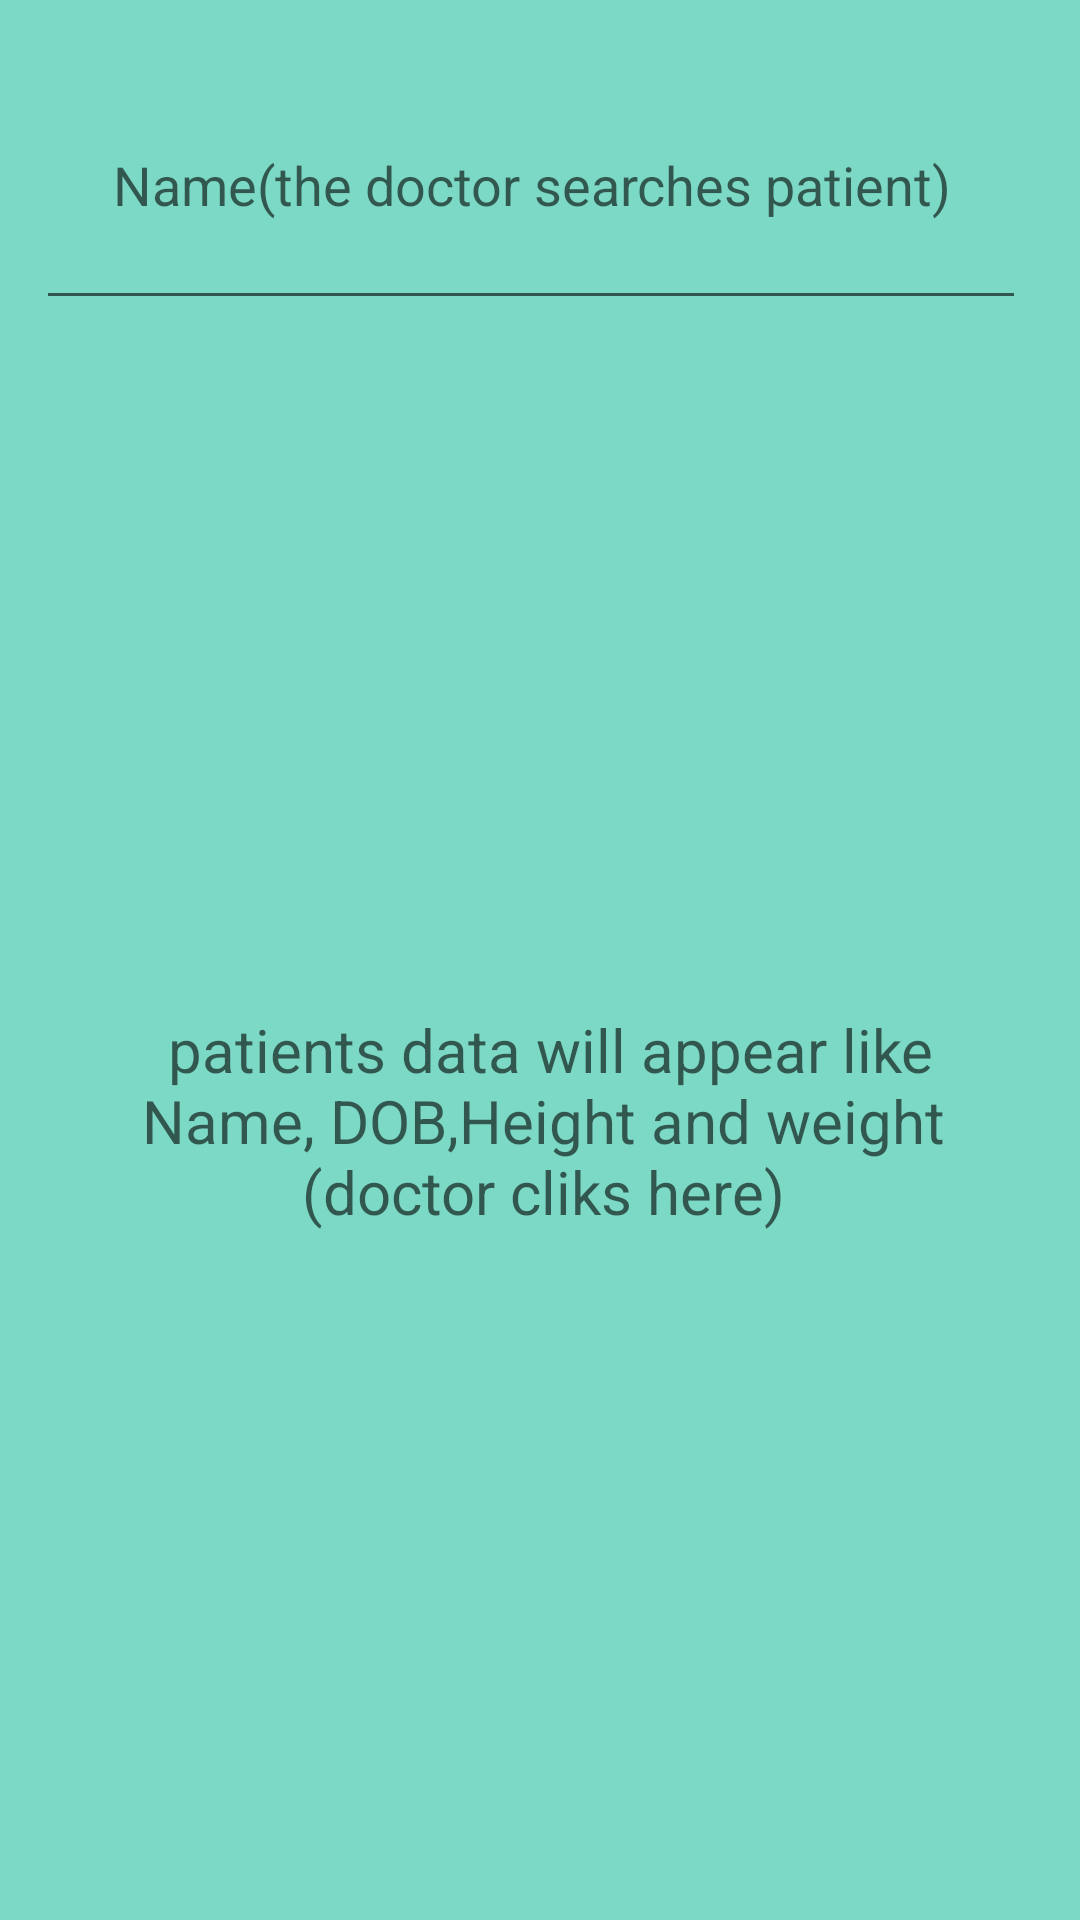

Produce the Android XML layout that renders to this screen, including the resource entries it uses.
<!-- AndroidManifest.xml: application theme Theme.Update2 -->
<!-- res/layout/activity_main4.xml -->
<?xml version="1.0" encoding="utf-8"?>
<androidx.constraintlayout.widget.ConstraintLayout xmlns:android="http://schemas.android.com/apk/res/android"
    xmlns:app="http://schemas.android.com/apk/res-auto"
    xmlns:tools="http://schemas.android.com/tools"
    android:layout_width="match_parent"
    android:layout_height="match_parent"
    android:background="#7cd9c6">

    <EditText
        android:id="@+id/search"
        android:layout_width="330dp"
        android:layout_height="93dp"
        android:ems="10"
        android:gravity="center"
        android:hint="Name(the doctor searches patient)"
        android:inputType="text"
        app:layout_constraintBottom_toBottomOf="parent"
        app:layout_constraintEnd_toEndOf="parent"
        app:layout_constraintHorizontal_bias="0.405"
        app:layout_constraintStart_toStartOf="parent"
        app:layout_constraintTop_toTopOf="parent"
        app:layout_constraintVertical_bias="0.025" />

    <TextView
        android:id="@+id/displayn"
        android:layout_width="283dp"
        android:layout_height="201dp"
        android:gravity="center"
        android:hint=" patients data will appear
like Name, DOB,Height and weight
(doctor cliks here)"
        android:textSize="20sp"
        app:layout_constraintBottom_toBottomOf="parent"
        app:layout_constraintEnd_toEndOf="parent"
        app:layout_constraintHorizontal_bias="0.515"
        app:layout_constraintStart_toStartOf="parent"
        app:layout_constraintTop_toBottomOf="@+id/search" />

</androidx.constraintlayout.widget.ConstraintLayout>
<!-- resources referenced by this layout -->
<resources>
  <style name="Theme.Update2" parent="Theme.MaterialComponents.DayNight.DarkActionBar">
          
          <item name="colorPrimary">@color/purple_500</item>
          <item name="colorPrimaryVariant">@color/purple_700</item>
          <item name="colorOnPrimary">@color/white</item>
          
          <item name="colorSecondary">@color/teal_200</item>
          <item name="colorSecondaryVariant">@color/teal_700</item>
          <item name="colorOnSecondary">@color/black</item>
          
          <item name="android:statusBarColor">?attr/colorPrimaryVariant</item>
          
      </style>
  <!-- not gathered from this repository: default colours our renderer supplied (Android Studio template values) -->
  <color name="purple_500">#FF6200EE</color>
  <color name="purple_700">#FF3700B3</color>
  <color name="teal_200">#FF03DAC5</color>
  <color name="teal_700">#FF018786</color>
  <color name="black">#FF000000</color>
  <color name="white">#FFFFFFFF</color>
</resources>
